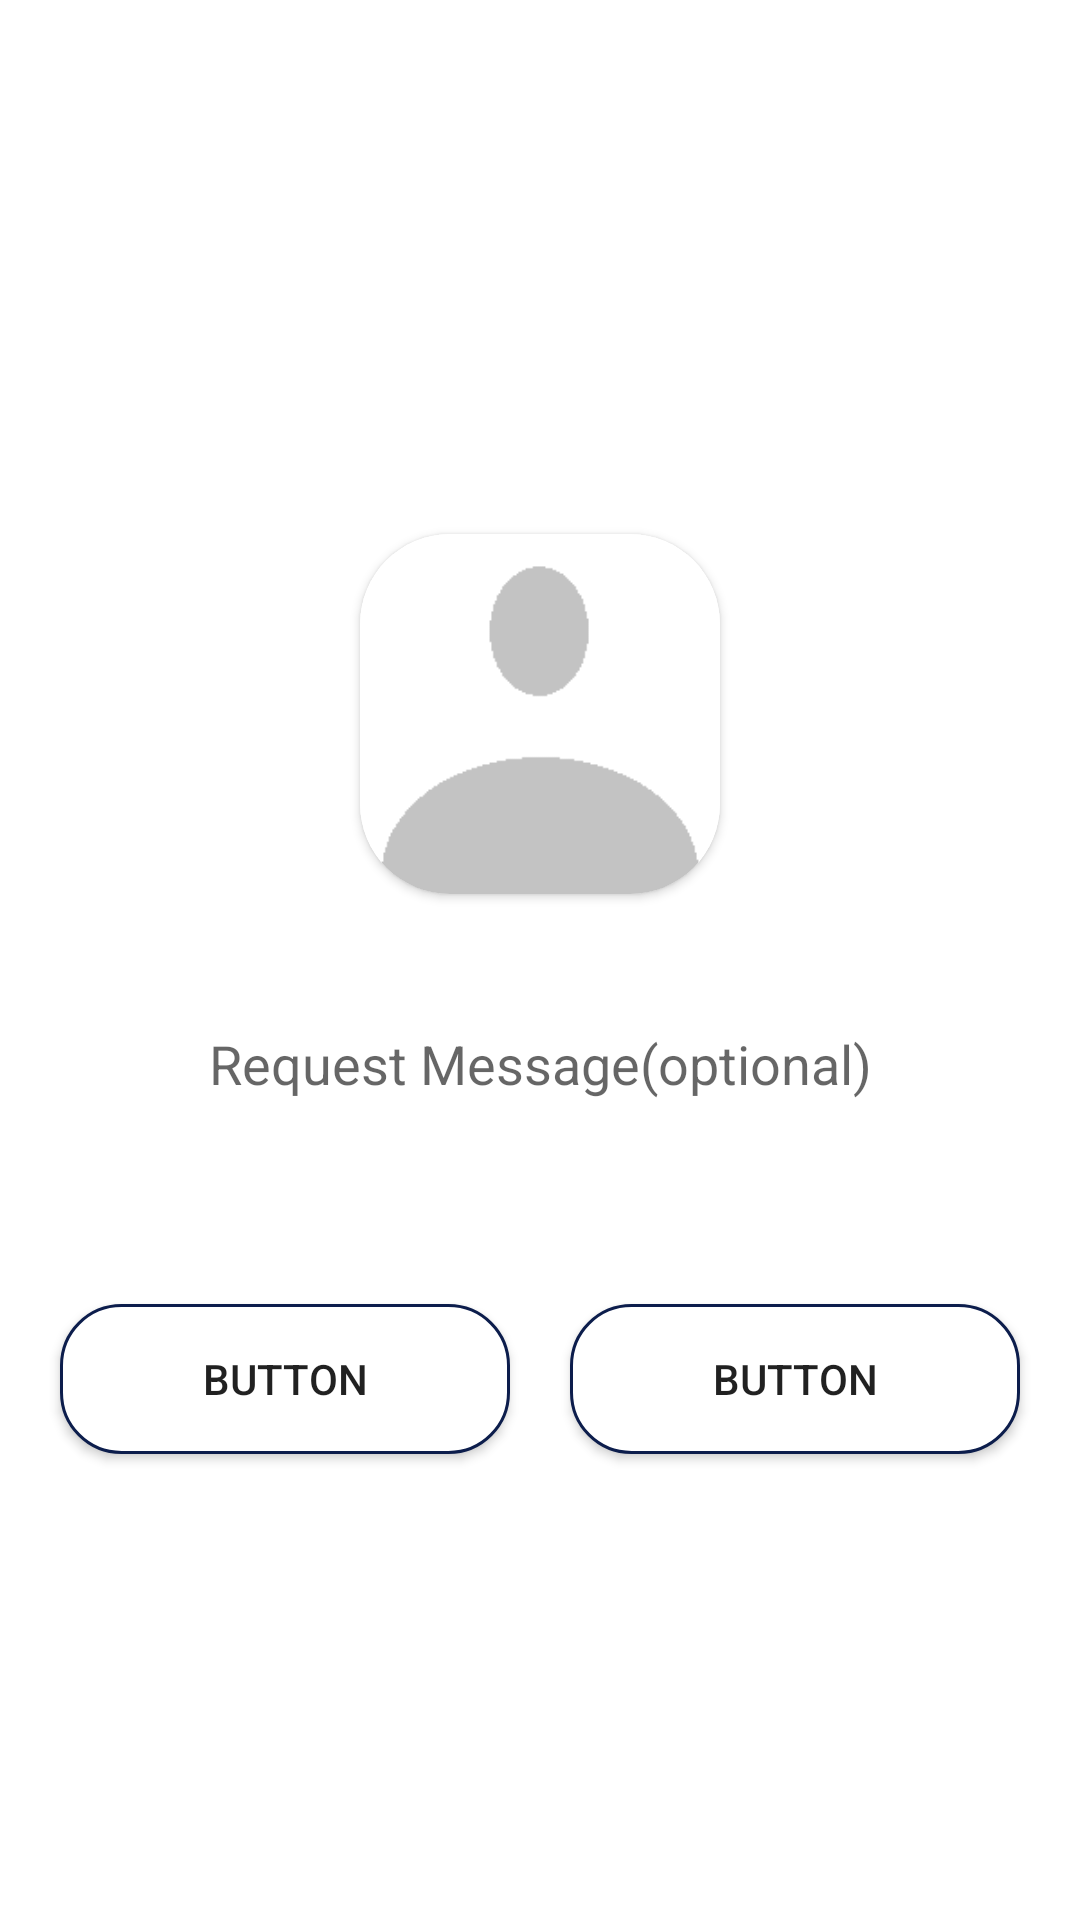

This screen was rendered from an Android layout file. Write that file and the resources it references.
<!-- AndroidManifest.xml: application theme AppTheme -->
<!-- res/layout/activity_confirm.xml -->
<?xml version="1.0" encoding="utf-8"?>
<androidx.constraintlayout.widget.ConstraintLayout xmlns:android="http://schemas.android.com/apk/res/android"
    xmlns:app="http://schemas.android.com/apk/res-auto"
    android:layout_width="match_parent"
    android:layout_height="match_parent"
    android:background="@color/bgcoloract">

    <TextView
        android:id="@+id/textViewConfirm"
        android:layout_width="0dp"
        android:layout_height="wrap_content"
        android:layout_marginStart="20dp"
        android:layout_marginEnd="20dp"
        android:textSize="18sp"
        android:textStyle="bold"
        app:layout_constraintBottom_toBottomOf="parent"
        app:layout_constraintEnd_toEndOf="parent"
        app:layout_constraintStart_toStartOf="parent"
        app:layout_constraintTop_toTopOf="parent"
        app:layout_constraintVertical_bias="0.5" />

    <EditText
        android:id="@+id/reqMessage"
        android:layout_width="0dp"
        android:layout_height="wrap_content"
        android:layout_marginStart="20dp"
        android:layout_marginTop="10dp"
        android:layout_marginEnd="20dp"
        android:background="@drawable/common_google_signin_btn_icon_dark_normal_background"
        android:ems="10"
        android:gravity="center_horizontal|top"
        android:hint="@string/request_message_optional"
        android:inputType="textMultiLine"
        android:lines="4"
        android:maxLength="150"
        android:visibility="visible"
        app:layout_constraintEnd_toEndOf="parent"
        app:layout_constraintStart_toStartOf="parent"
        app:layout_constraintTop_toBottomOf="@id/textViewConfirm" />

    <Button
        android:id="@+id/button1Confirm"
        android:layout_width="0dp"
        android:layout_height="50dp"
        android:layout_marginStart="20dp"
        android:layout_marginTop="5dp"
        android:layout_marginEnd="70dp"
        android:background="@drawable/round_corner"
        android:text="Button"
        app:layout_constraintEnd_toEndOf="@+id/cardPicConfirm"
        app:layout_constraintStart_toStartOf="parent"
        app:layout_constraintTop_toBottomOf="@+id/reqMessage" />

    <Button
        android:id="@+id/button2Confirm"
        android:layout_width="0dp"
        android:layout_height="50dp"
        android:layout_marginStart="20dp"
        android:layout_marginTop="5dp"
        android:layout_marginEnd="20dp"
        android:background="@drawable/round_corner"
        android:text="Button"
        app:layout_constraintEnd_toEndOf="parent"
        app:layout_constraintHorizontal_bias="0.75"
        app:layout_constraintStart_toEndOf="@+id/button1Confirm"
        app:layout_constraintTop_toBottomOf="@+id/reqMessage" />

    <androidx.cardview.widget.CardView
        android:id="@+id/cardPicConfirm"
        android:layout_width="120dp"
        android:layout_height="120dp"
        android:layout_marginBottom="10dp"
        app:cardCornerRadius="30dp"
        app:layout_constraintBottom_toTopOf="@id/textViewConfirm"
        app:layout_constraintEnd_toEndOf="parent"
        app:layout_constraintStart_toStartOf="parent">

        <ImageView
            android:id="@+id/imageViewConfirm"
            android:layout_width="match_parent"
            android:layout_height="match_parent"
            android:background="@drawable/profile" />
    </androidx.cardview.widget.CardView>

    <TextView
        android:id="@+id/textViewNameConfirm"
        android:layout_width="wrap_content"
        android:layout_height="wrap_content"
        android:layout_marginStart="10dp"
        android:layout_marginEnd="10dp"
        android:layout_marginBottom="5dp"
        android:fontFamily="sans-serif-condensed-medium"
        android:textColor="@color/Accent"
        android:textSize="16sp"
        app:layout_constraintBottom_toTopOf="@+id/cardPicConfirm"
        app:layout_constraintEnd_toEndOf="parent"
        app:layout_constraintStart_toStartOf="parent" />

    <TextView
        android:id="@+id/textViewUsernameConfirm"
        android:layout_width="wrap_content"
        android:layout_height="wrap_content"
        android:layout_marginStart="10dp"
        android:layout_marginEnd="10dp"
        android:layout_marginBottom="5dp"
        android:fontFamily="sans-serif-condensed-medium"
        android:textColor="@color/Accent"
        android:textSize="15sp"
        android:textStyle="bold"
        app:layout_constraintBottom_toTopOf="@+id/textViewNameConfirm"
        app:layout_constraintEnd_toEndOf="parent"
        app:layout_constraintStart_toStartOf="parent" />

    <Button
        android:id="@+id/verified_account_confirm"
        android:layout_width="15dp"
        android:layout_height="15dp"
        android:background="@drawable/verified"
        android:visibility="gone"
        app:layout_constraintBottom_toBottomOf="@+id/textViewUsernameConfirm"
        app:layout_constraintStart_toEndOf="@+id/textViewUsernameConfirm"
        app:layout_constraintTop_toTopOf="@+id/textViewUsernameConfirm" />
</androidx.constraintlayout.widget.ConstraintLayout>
<!-- resources referenced by this layout -->
<resources>
  <color name="Accent">#07112C</color>
  <color name="bgcoloract">#FFFFFF</color>
  <!-- drawable profile: png bitmap (drawable, 1368 bytes) -->
  <!-- drawable round_corner (drawable) -->
  <?xml version="1.0" encoding="utf-8"?>
  <shape xmlns:android="http://schemas.android.com/apk/res/android">
      <stroke
          android:width="1dp"
          android:color="@color/colorAccent"/>
      <solid android:color="@color/bgcoloract"/>
  
  
      <corners android:radius = "20dp"/>
  
  
  </shape>
  <!-- drawable verified: png bitmap (drawable, 30681 bytes) -->
  <string name="request_message_optional">Request Message(optional)</string>
  <style name="AppTheme" parent="Theme.AppCompat.Light.NoActionBar">
          
          <item name="colorPrimary">@color/colorPrimary</item>
          <item name="colorPrimaryDark">@color/colorPrimaryDark</item>
          <item name="colorAccent">@color/colorAccent</item>
          
          <item name="android:windowActivityTransitions">true</item>
  
      </style>
  <color name="colorAccent">#0C1D4C</color>
  <color name="colorPrimary">#0C1D4C</color>
  <color name="colorPrimaryDark">#081230</color>
</resources>
